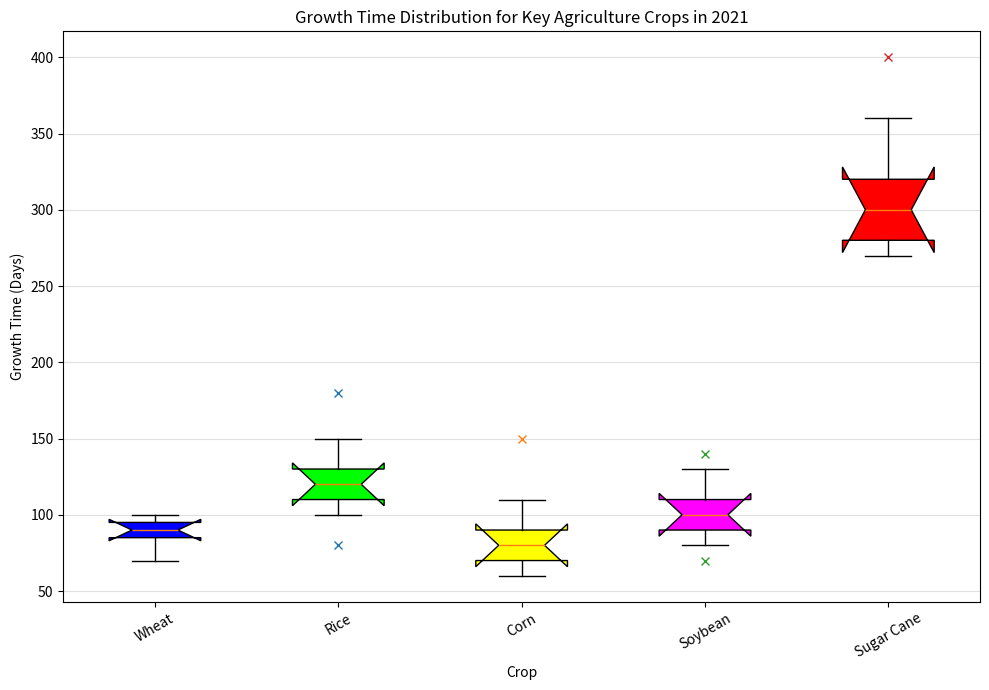

Python code for this plot: (Note: this script raises an exception after producing the figure.)
import matplotlib.pyplot as plt
import numpy as np

# Data
crop_data = [['Wheat',70,85,90,95,100,[]], ['Rice',100,110,120,130,150,[80,180]], ['Corn',60,70,80,90,110,[150]], ['Soybean',80,90,100,110,130,[70,140]], ['Sugar Cane',270,280,300,320,360,[400]]]

# Restructure Data
box_data = [item[1:6] for item in crop_data]
outliers_data = [item[6] for item in crop_data]
labels = [item[0] for item in crop_data]

fig = plt.figure(figsize=(10, 7))
ax = fig.add_subplot(111)

bp = ax.boxplot(box_data, patch_artist=True, notch=True, vert=1, whis=1.5)
colors = ['#0000FF', '#00FF00', '#FFFF00', '#FF00FF', '#FF0000']

for patch, color in zip(bp['boxes'], colors):
    patch.set_facecolor(color)

for flier in bp['fliers']:
    flier.set(marker='o', color='#e7298a', alpha=0.5)

for i, outliers in enumerate(outliers_data):
    if outliers:
        ax.plot([i + 1] * len(outliers), outliers, "x")

ax.yaxis.grid(True, linestyle='-', which='major', color='lightgrey', alpha=0.7)
ax.set_axisbelow(True)
ax.set_title('Growth Time Distribution for Key Agriculture Crops in 2021')
ax.set_xlabel('Crop')
ax.set_ylabel('Growth Time (Days)')
plt.setp(ax,xticks=[i + 1 for i,_ in enumerate(labels)],xticklabels=labels)
plt.xticks(rotation=30)
plt.tight_layout()
plt.savefig('/cpfs01/user/yehancheng/workspace/datasets/SimChartV2/demo/box/png/222_202312310058.png')
plt.close(fig)
